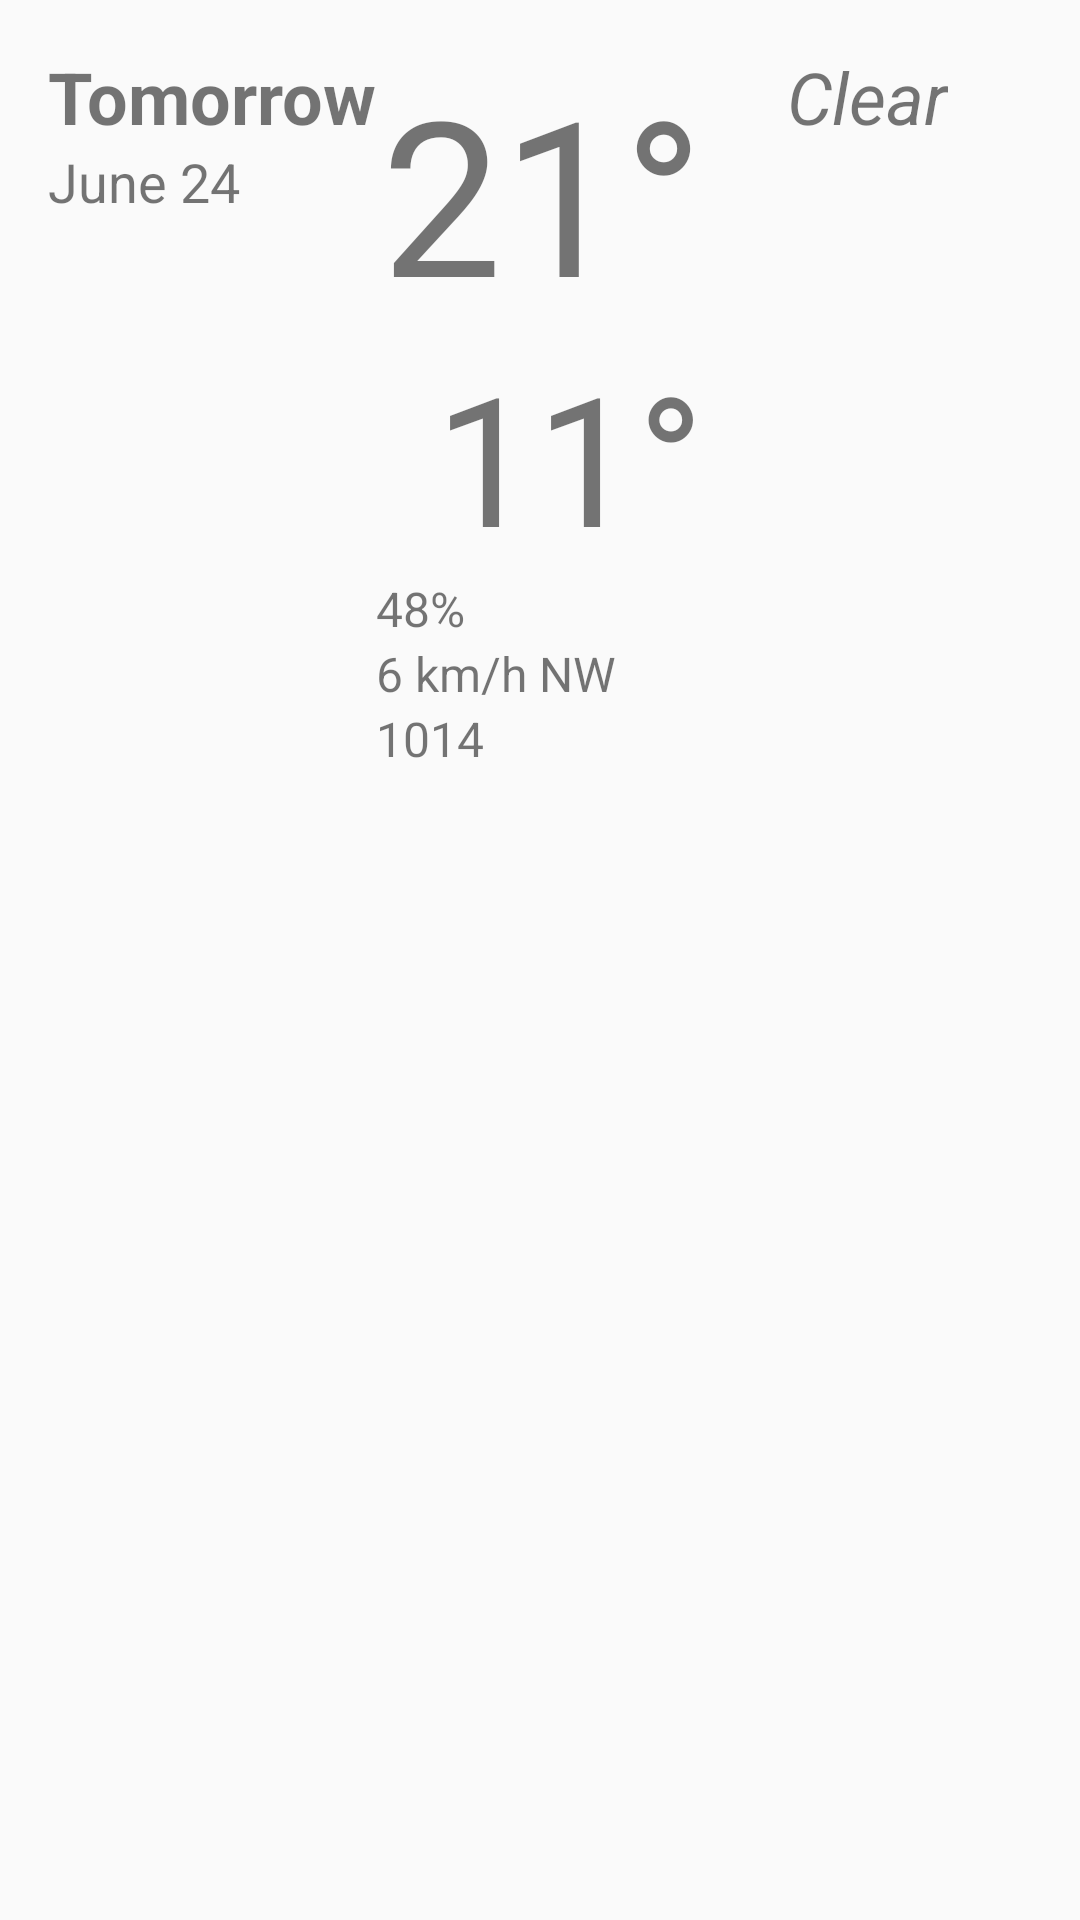

Produce the Android XML layout that renders to this screen, including the resource entries it uses.
<!-- AndroidManifest.xml: application theme AppTheme -->
<!-- res/layout/fragment_detail_wide.xml -->
<?xml version="1.0" encoding="utf-8"?>
<ScrollView xmlns:android="http://schemas.android.com/apk/res/android"
    android:layout_width="match_parent"
    android:layout_height="match_parent">

    <LinearLayout
        android:layout_width="match_parent"
        android:layout_height="wrap_content"
        android:orientation="horizontal"
        android:padding="16dp">

        <LinearLayout
            android:layout_width="0dp"
            android:layout_height="wrap_content"
            android:layout_weight="1"
            android:orientation="vertical">
            
            <TextView
                android:id="@+id/detail_day_textview"
                android:layout_width="wrap_content"
                android:layout_height="wrap_content"
                android:text="Tomorrow"
                android:textSize="24sp"
                android:textStyle="bold" />

            <TextView
                android:id="@+id/detail_date_textview"
                android:layout_width="wrap_content"
                android:layout_height="wrap_content"
                android:text="June 24"
                android:textSize="18sp" />
        </LinearLayout>

        <LinearLayout
            android:layout_width="0dp"
            android:layout_height="wrap_content"
            android:layout_weight="1"
            android:orientation="vertical">

            <TextView
                android:id="@+id/detail_high_textview"
                android:layout_width="match_parent"
                android:layout_height="wrap_content"
                android:gravity="end"
                android:text="21°"
                android:textSize="72sp" />

            <TextView
                android:id="@+id/detail_low_textview"
                android:layout_width="match_parent"
                android:layout_height="wrap_content"
                android:gravity="end"
                android:text="11°"
                android:textSize="60sp" />

            <TextView
                android:id="@+id/detail_humidity_textview"
                android:layout_width="match_parent"
                android:layout_height="wrap_content"
                android:text="48%"
                android:textSize="16sp" />

            <TextView
                android:id="@+id/detail_wind_textview"
                android:layout_width="match_parent"
                android:layout_height="wrap_content"
                android:text="6 km/h NW"
                android:textSize="16sp" />

            <TextView
                android:id="@+id/detail_pressure_textview"
                android:layout_width="match_parent"
                android:layout_height="wrap_content"
                android:text="1014"
                android:textSize="16sp" />
        </LinearLayout>

        <LinearLayout
            android:layout_width="0dp"
            android:layout_height="wrap_content"
            android:layout_weight="1"
            android:gravity="center_horizontal"
            android:orientation="vertical">

            <ImageView
                android:id="@+id/detail_icon"
                android:layout_width="wrap_content"
                android:layout_height="wrap_content" />

            <TextView
                android:id="@+id/detail_forecast_textview"
                android:layout_width="wrap_content"
                android:layout_height="wrap_content"
                android:text="Clear"
                android:textSize="24sp"
                android:textStyle="italic" />
        </LinearLayout>

    </LinearLayout>
</ScrollView>
<!-- resources referenced by this layout -->
<resources>
  <style name="AppTheme" parent="AppTheme.Base" />
  <style name="AppTheme.Base" parent="Theme.AppCompat.Light">
          <item name="windowActionBar">false</item>
  
          
          <item name="colorPrimary">@color/sunshine_light_blue</item>
  
          
          <item name="colorPrimaryDark">@color/sunshine_blue</item>
  
          
          <item name="colorAccent">@color/accent_material_light</item>
          <item name="android:windowNoTitle">true</item>
          
          <item name="actionBarStyle">@style/MyActionBar</item>
      </style>
  <color name="sunshine_light_blue">#ff64c2f4</color>
  <color name="sunshine_blue">#ff1ca8f4</color>
  <style name="MyActionBar" parent="Widget.AppCompat.ActionBar">
      </style>
</resources>
